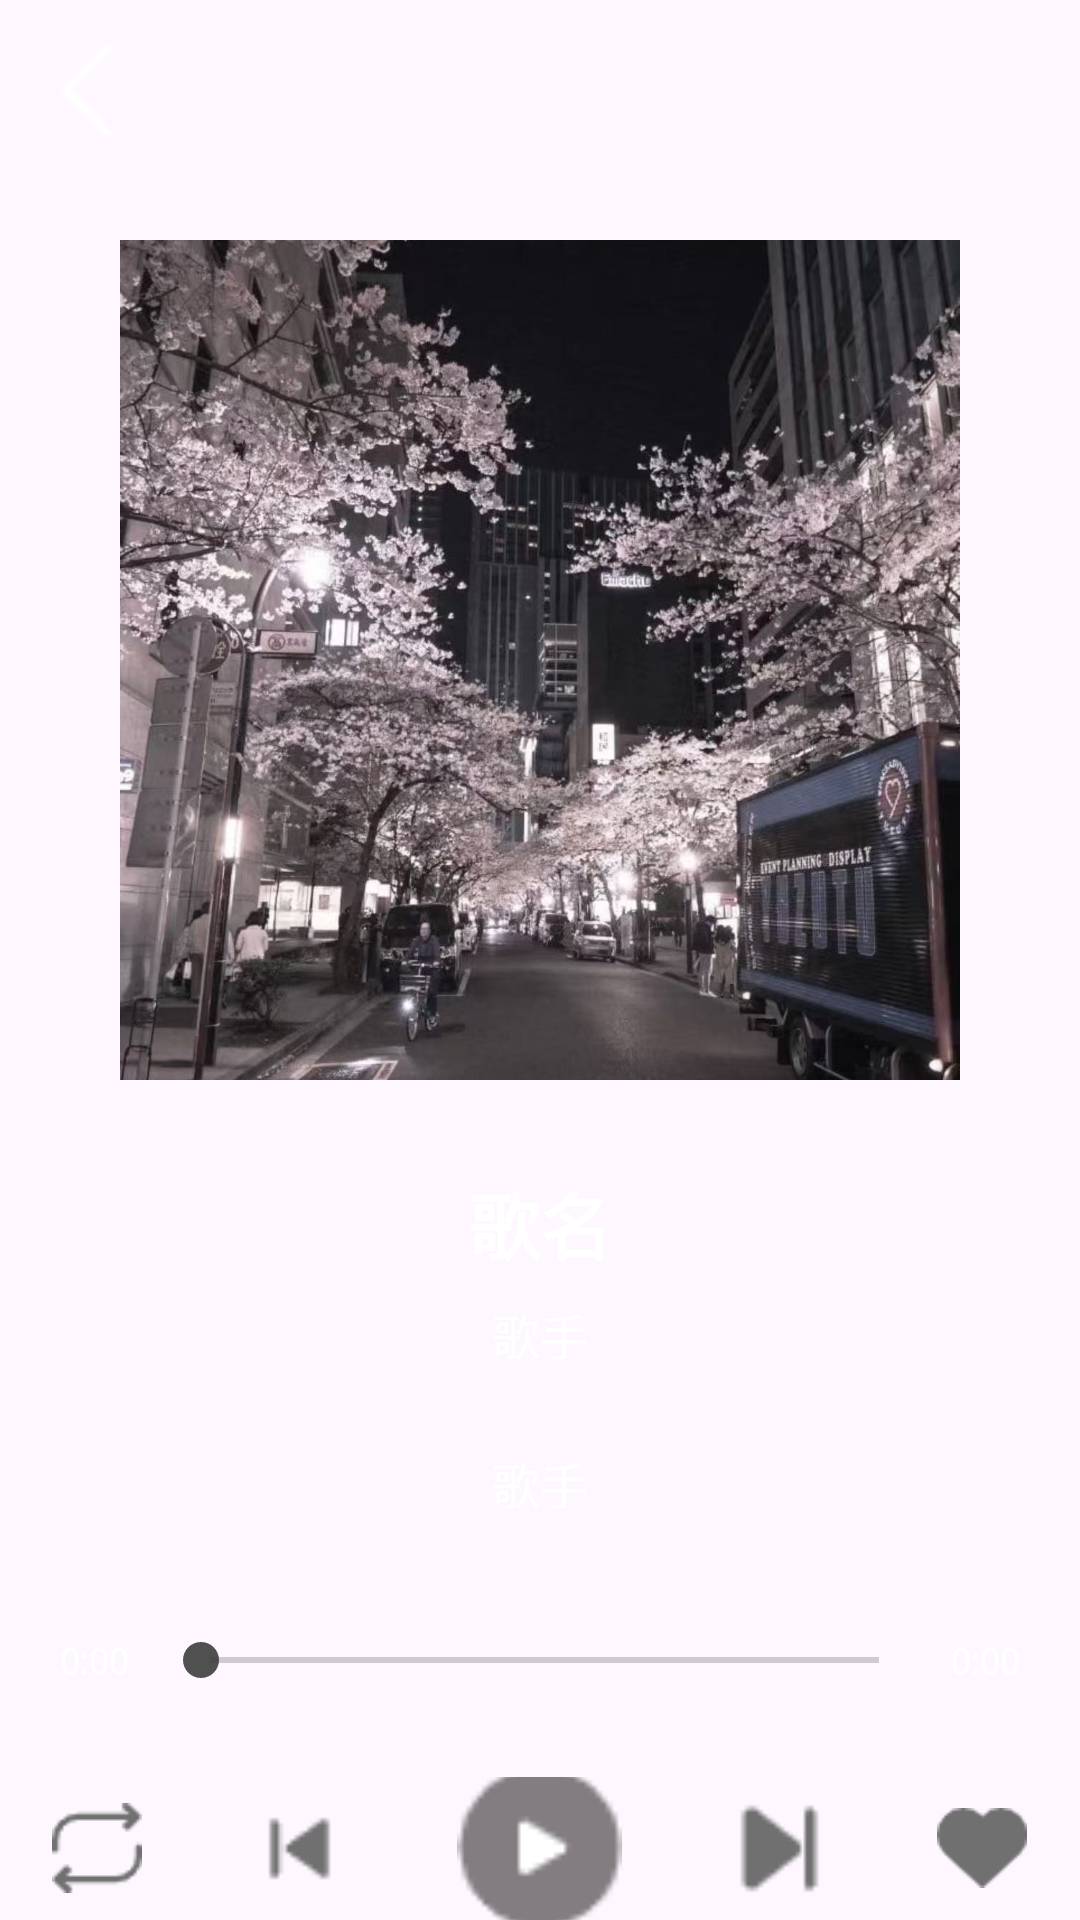

This screen was rendered from an Android layout file. Write that file and the resources it references.
<!-- AndroidManifest.xml: application theme Theme.Musicstar -->
<!-- res/layout/activity_player.xml -->
<?xml version="1.0" encoding="utf-8"?>
<LinearLayout xmlns:android="http://schemas.android.com/apk/res/android"
    android:layout_width="match_parent"
    android:layout_height="match_parent"
    android:orientation="vertical"
    android:background="@drawable/miaomiao">

    <ImageView
        android:id="@+id/back_btn"
        android:layout_width="40dp"
        android:layout_height="40dp"
        android:layout_marginStart="10dp"
        android:layout_marginTop="10dp"
        android:src="@drawable/back" />

    <ImageView
        android:id="@+id/player_cover"
        android:layout_width="280dp"
        android:layout_height="280dp"
        android:layout_gravity="center_horizontal"
        android:layout_marginTop="30dp"
        android:src="@drawable/beizi"
        android:scaleType="centerCrop" />

    <TextView
        android:id="@+id/player_name"
        android:layout_width="match_parent"
        android:layout_height="wrap_content"
        android:layout_marginTop="30dp"
        android:gravity="center"
        android:text="歌名"
        android:textSize="24sp"
        android:textStyle="bold"
        android:textColor="#FFFFFF" />

    <TextView
        android:id="@+id/player_singer"
        android:layout_width="match_parent"
        android:layout_height="wrap_content"
        android:layout_marginTop="8dp"
        android:gravity="center"
        android:text="歌手"
        android:textSize="16sp"
        android:textColor="#FFFFFF" />
    <TextView
        android:id="@+id/player_singersi"
        android:layout_width="match_parent"
        android:layout_height="60dp"
        android:layout_marginTop="8dp"
        android:gravity="center"
        android:text="歌手"
        android:textSize="16sp"
        android:textColor="#FFFFFF" />

    <LinearLayout
        android:layout_width="match_parent"
        android:layout_height="wrap_content"
        android:layout_marginTop="20dp"
        android:layout_marginStart="20dp"
        android:layout_marginEnd="20dp"
        android:orientation="horizontal"
        android:gravity="center_vertical">

        <TextView
            android:id="@+id/player_cur_time"
            android:layout_width="wrap_content"
            android:layout_height="wrap_content"
            android:text="0:00"
            android:textSize="12sp"
            android:textColor="#FFFFFF" />

        <SeekBar
            android:id="@+id/player_seekbar"
            android:layout_width="0dp"
            android:layout_height="wrap_content"
            android:layout_weight="1"
            android:layout_marginStart="8dp"
            android:layout_marginEnd="8dp"
            android:thumbTint="#E73E3E3E" />

        <TextView
            android:id="@+id/player_total_time"
            android:layout_width="wrap_content"
            android:layout_height="wrap_content"
            android:text="0:00"
            android:textSize="12sp"
            android:textColor="#FFFFFF" />
    </LinearLayout>

    <LinearLayout
        android:layout_width="match_parent"
        android:layout_height="wrap_content"
        android:layout_marginTop="30dp"
        android:orientation="horizontal"
        android:gravity="center">

        <ImageView
            android:id="@+id/player_mode"
            android:layout_width="30dp"
            android:layout_height="30dp"
            android:layout_marginEnd="30dp"
            android:src="@drawable/sun_br" />

        <ImageView
            android:id="@+id/player_prev"
            android:layout_width="45dp"
            android:layout_height="45dp"
            android:layout_marginEnd="30dp"
            android:src="@drawable/music_s" />

        <ImageView
            android:id="@+id/player_play"
            android:layout_width="55dp"
            android:layout_height="55dp"
            android:layout_marginEnd="30dp"
            android:src="@drawable/br" />

        <ImageView
            android:id="@+id/player_next"
            android:layout_width="45dp"
            android:layout_height="45dp"
            android:layout_marginEnd="30dp"
            android:src="@drawable/music_x" />

        <ImageView
            android:id="@+id/player_love"
            android:layout_width="30dp"
            android:layout_height="30dp"
            android:src="@drawable/music_star" />
    </LinearLayout>
</LinearLayout>
<!-- resources referenced by this layout -->
<resources>
  <!-- drawable back: png bitmap (drawable, 530 bytes) -->
  <!-- drawable beizi: png bitmap (drawable, 245331 bytes) -->
  <!-- drawable br: png bitmap (drawable, 951 bytes) -->
  <!-- drawable music_s: png bitmap (drawable, 416 bytes) -->
  <!-- drawable music_star: png bitmap (drawable, 773 bytes) -->
  <!-- drawable music_x: png bitmap (drawable, 496 bytes) -->
  <!-- drawable sun_br: png bitmap (drawable, 759 bytes) -->
  <style name="Theme.Musicstar" parent="Base.Theme.Musicstar" />
  <style name="Base.Theme.Musicstar" parent="Theme.Material3.DayNight.NoActionBar">
          
          
      </style>
</resources>
